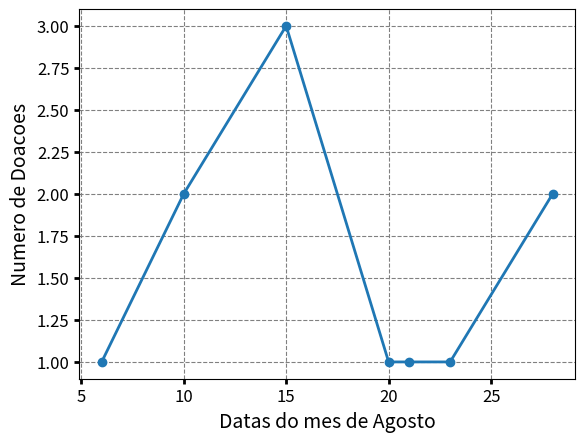

Recreate this plot in Python.
# -*- coding: utf-8 -*-
"""Extensão Grafico de doações no mês de Agosto.ipynb

Automatically generated by Colab.

Original file is located at
    https://colab.research.google.com/<link-removed>
"""

import matplotlib.pyplot as plt
import numpy as np

### Criar eixos e a figura
fig, ax = plt.subplots()
nomefig = 'graficosdoações.png'
xlab = 'Datas do mes de Agosto'
ylab = 'Numero de Doacoes'
fsize, lsize = 14, 12
## eixo x
Data = np.array ([6,10,15,20,21,23,28])
print(Data)
### eixo y
Doacoes = np.array([1,2,3,1,1,1,2])
## Plotar dados
ax.plot(Data, Doacoes, marker = 'o', lw = 2, ls= '-')
### configurar
ax.set_xlabel(xlab, fontsize = fsize)
ax.set_ylabel(ylab, fontsize = fsize)
ax.tick_params (labelsize = lsize, width = 2)
ax.grid(ls = '--', color = 'grey')
### Salvar
fig.savefig ( 'nome.png')
plt.show()

